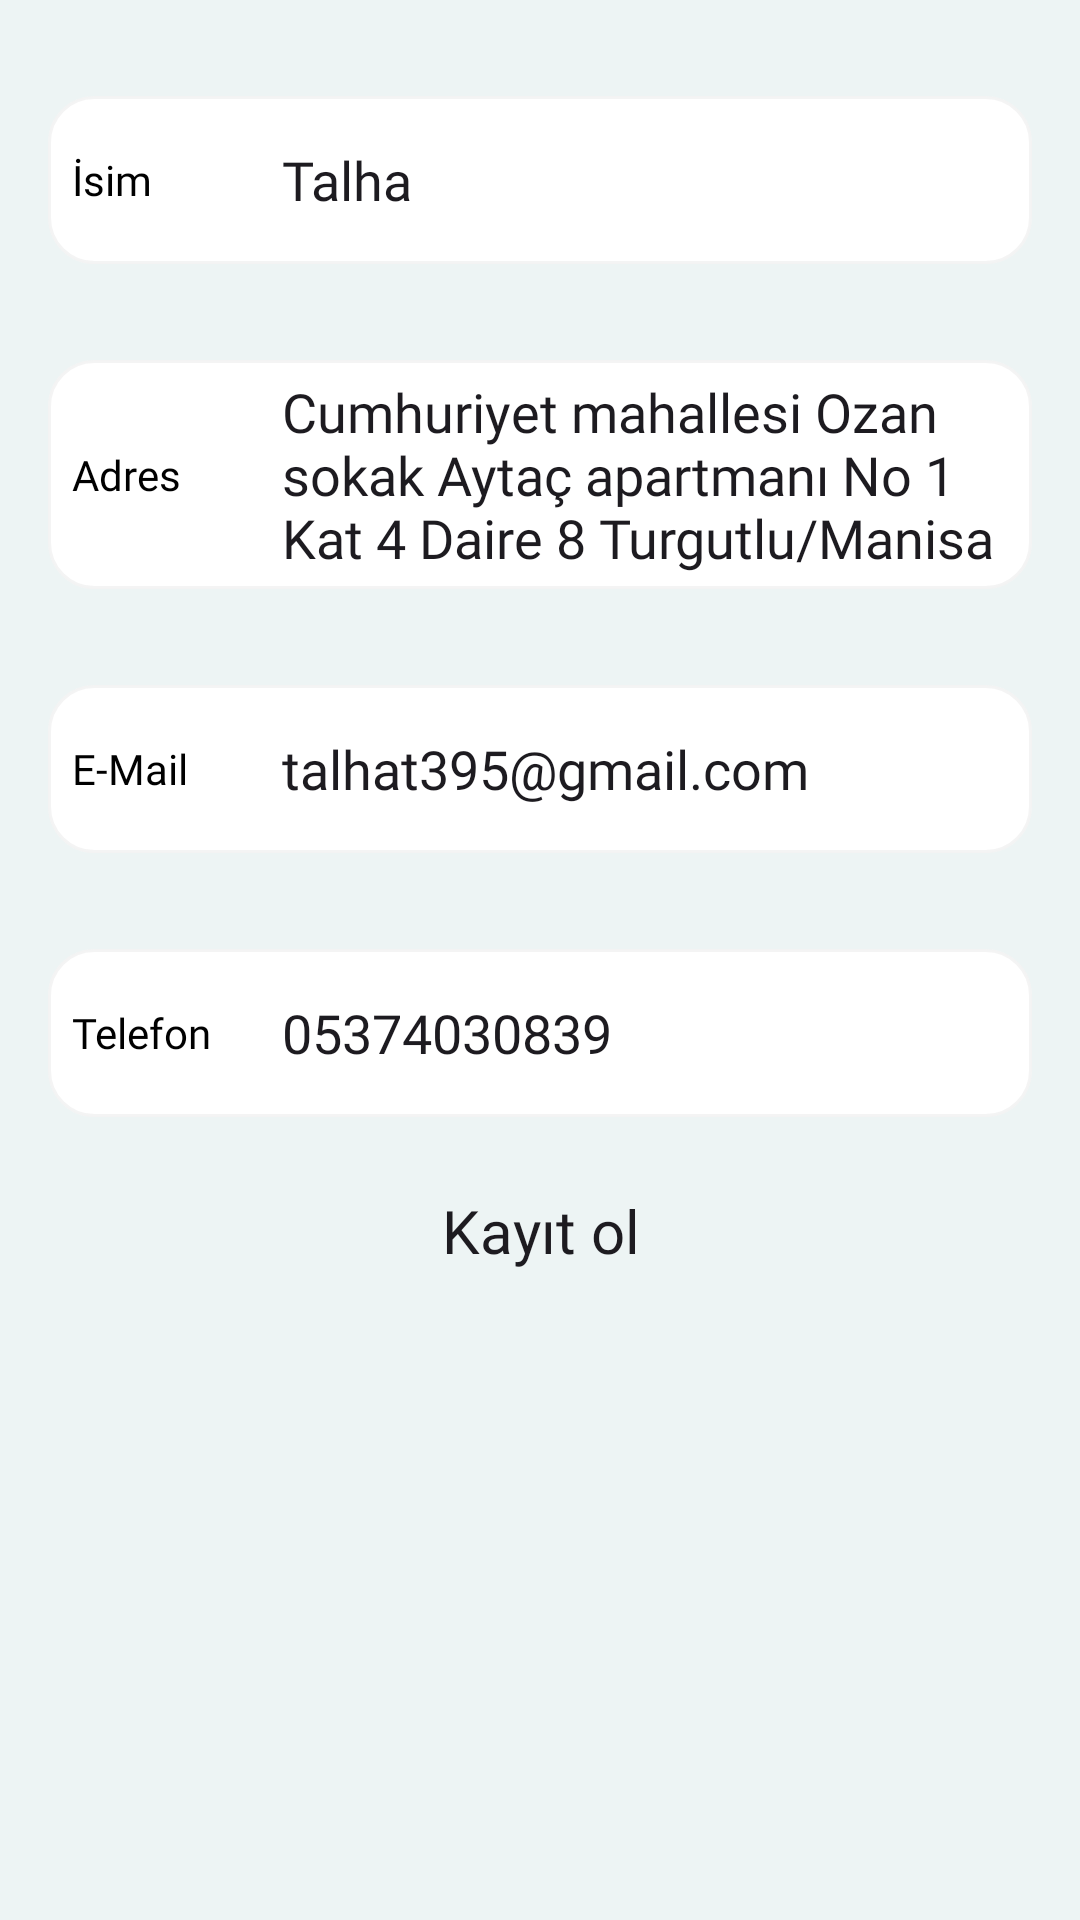

This screen was rendered from an Android layout file. Write that file and the resources it references.
<!-- AndroidManifest.xml: application theme Theme.Kaufmanns -->
<!-- res/layout/fragment_profile.xml -->
<?xml version="1.0" encoding="utf-8"?>
<LinearLayout xmlns:android="http://schemas.android.com/apk/res/android"
    xmlns:tools="http://schemas.android.com/tools"
    android:layout_width="match_parent"
    android:layout_height="match_parent"
    android:orientation="vertical"
    android:paddingStart="6dp"
    android:background="#D3EAF4F2"

    android:paddingEnd="6dp"
    tools:context=".Fragment.ProfileFragment">

    <LinearLayout
        android:id="@+id/linearLayout2"
        android:layout_width="match_parent"
        android:layout_height="wrap_content"
        android:orientation="vertical">

        <LinearLayout
            android:layout_width="match_parent"
            android:layout_height="56dp"
            android:layout_marginLeft="10dp"
            android:layout_marginTop="32dp"
            android:layout_marginRight="10dp"
            android:background="@drawable/profileedittextshape"
            android:elevation="2dp"
            android:gravity="center_vertical"
            android:orientation="horizontal">

            <TextView
                android:id="@+id/profileName"
                android:layout_width="30dp"
                android:layout_height="wrap_content"
                android:layout_marginLeft="8dp"
                android:layout_weight="1"
                android:fontFamily="@font/yeon_sung"
                android:text="İsim"
                android:textColor="@color/black" />

            <EditText
                android:id="@+id/editTextText2"
                android:layout_width="wrap_content"
                android:layout_height="wrap_content"
                android:layout_weight="1"
                android:background="@android:color/transparent"
                android:ems="10"
                android:fontFamily="@font/alata"
                android:inputType="text"
                android:text="Talha" />
        </LinearLayout>

        <LinearLayout
            android:layout_width="match_parent"
            android:layout_height="wrap_content"
            android:layout_marginLeft="10dp"
            android:layout_marginTop="32dp"
            android:layout_marginRight="10dp"
            android:background="@drawable/profileedittextshape"
            android:elevation="2dp"
            android:gravity="center_vertical"
            android:orientation="horizontal">

            <TextView
                android:id="@+id/profileAddress"
                android:layout_width="30dp"
                android:layout_height="wrap_content"
                android:layout_marginLeft="8dp"
                android:layout_weight="1"
                android:fontFamily="@font/yeon_sung"
                android:text="Adres"
                android:textColor="@color/black" />

            <EditText
                android:id="@+id/editTextText3"
                android:layout_width="wrap_content"
                android:layout_height="wrap_content"
                android:layout_marginTop="5dp"
                android:layout_marginBottom="5dp"
                android:layout_weight="1"
                android:background="@android:color/transparent"
                android:ems="10"
                android:fontFamily="@font/alata"
                android:inputType="textMultiLine"
                android:text="Cumhuriyet mahallesi Ozan sokak Aytaç apartmanı No 1 Kat 4 Daire 8 Turgutlu/Manisa" />
        </LinearLayout>

        <LinearLayout
            android:layout_width="match_parent"
            android:layout_height="56dp"
            android:layout_marginLeft="10dp"
            android:layout_marginTop="32dp"
            android:layout_marginRight="10dp"
            android:background="@drawable/profileedittextshape"
            android:elevation="2dp"
            android:gravity="center_vertical"
            android:orientation="horizontal">

            <TextView
                android:id="@+id/profileEMail"
                android:layout_width="30dp"
                android:layout_height="wrap_content"
                android:layout_marginLeft="8dp"
                android:layout_weight="1"
                android:fontFamily="@font/yeon_sung"
                android:text="E-Mail"
                android:textColor="@color/black" />

            <EditText
                android:id="@+id/editTextText4"
                android:layout_width="wrap_content"
                android:layout_height="wrap_content"
                android:layout_weight="1"
                android:background="@android:color/transparent"
                android:ems="10"
                android:fontFamily="@font/alata"
                android:inputType="textEmailAddress"
                android:text="talhat395@gmail.com" />

        </LinearLayout>

        <LinearLayout
            android:layout_width="match_parent"
            android:layout_height="56dp"
            android:layout_marginLeft="10dp"
            android:layout_marginTop="32dp"
            android:layout_marginRight="10dp"
            android:layout_marginBottom="10dp"
            android:background="@drawable/profileedittextshape"
            android:elevation="2dp"
            android:gravity="center_vertical"
            android:orientation="horizontal">

            <TextView
                android:id="@+id/profilePhone"
                android:layout_width="30dp"
                android:layout_height="wrap_content"
                android:layout_marginLeft="8dp"
                android:layout_weight="1"
                android:fontFamily="@font/yeon_sung"
                android:text="Telefon"
                android:textColor="@color/black" />

            <EditText
                android:id="@+id/editTextText5"
                android:layout_width="wrap_content"
                android:layout_height="wrap_content"
                android:layout_weight="1"
                android:background="@android:color/transparent"
                android:ems="10"
                android:fontFamily="@font/alata"
                android:inputType="phone"
                android:text="05374030839" />
        </LinearLayout>
    </LinearLayout>

    <androidx.appcompat.widget.AppCompatButton
        android:id="@+id/button2"
        android:layout_width="match_parent"
        android:layout_height="56dp"
        android:layout_alignParentBottom="true"
        android:layout_gravity="bottom"
        android:layout_marginLeft="8dp"
        android:layout_marginRight="8dp"
        android:layout_marginBottom="32dp"
        android:background="@drawable/proceedbutonshape"
        android:elevation="5dp"
        android:fontFamily="@font/yeon_sung"
        android:text="Kayıt ol"
        android:textAllCaps="false"
        android:textSize="20sp" />


</LinearLayout>
<!-- resources referenced by this layout -->
<resources>
  <color name="black">#FF000000</color>
  <!-- drawable profileedittextshape (drawable) -->
  <?xml version="1.0" encoding="utf-8"?>
  <shape xmlns:android="http://schemas.android.com/apk/res/android">
  <stroke android:width="1dp" android:color="#f4f4f4f4"/>
      <solid android:color="@color/white"/>
      <corners android:radius="15dp"/>
  
  </shape>
  <style name="Theme.Kaufmanns" parent="Base.Theme.Kaufmanns" />
  <color name="white">#FFFFFFFF</color>
  <style name="Base.Theme.Kaufmanns" parent="Theme.Material3.DayNight.NoActionBar">
          
          
      </style>
</resources>
